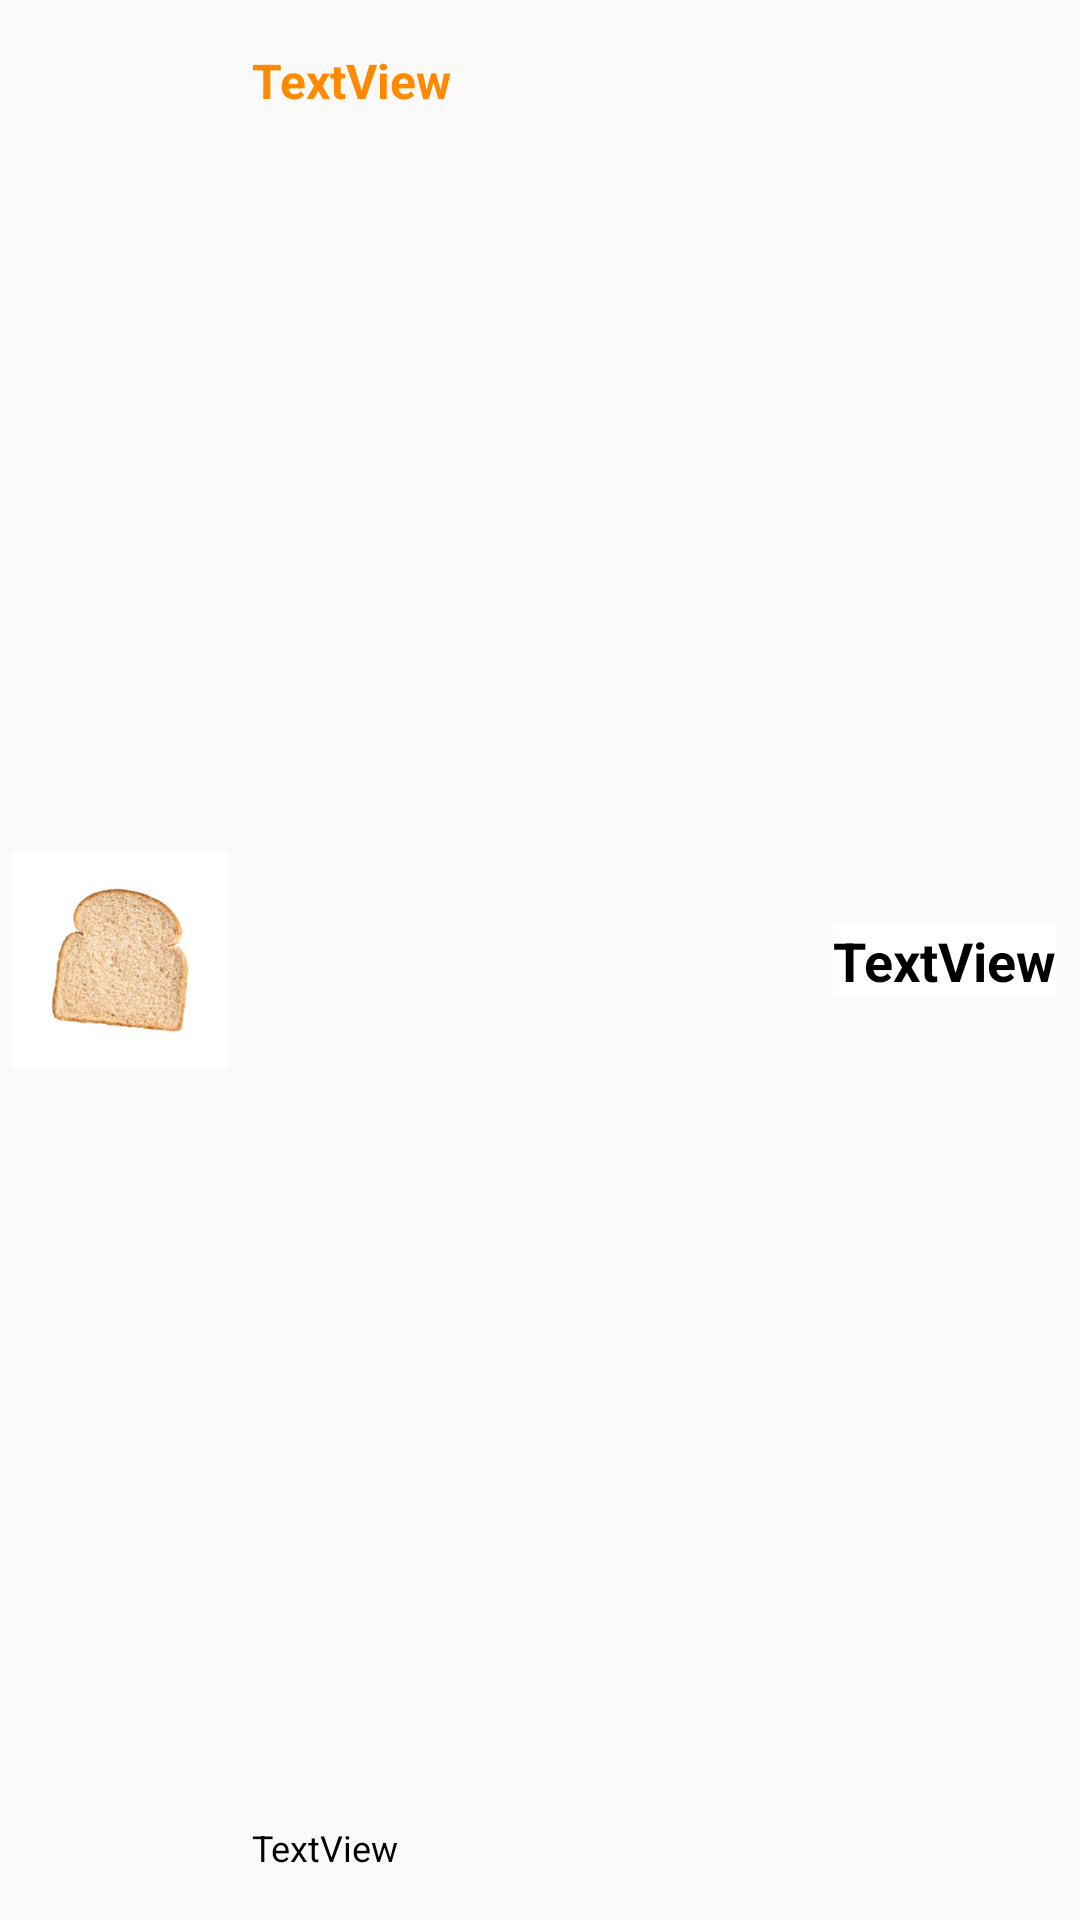

Here is an Android app screen rendered from its layout file. Give the layout XML and the strings, colors and styles it references.
<!-- AndroidManifest.xml: application theme AppTheme -->
<!-- res/layout/list_row_main.xml -->
<?xml version="1.0" encoding="utf-8"?>
<android.support.constraint.ConstraintLayout
    xmlns:android="http://schemas.android.com/apk/res/android"
    xmlns:app="http://schemas.android.com/apk/res-auto"
    xmlns:tools="http://schemas.android.com/tools"
    android:orientation="horizontal"
    android:layout_width="match_parent"
    android:layout_height="72dp"
    tools:layout_editor_absoluteY="81dp"
    tools:layout_editor_absoluteX="0dp">

    <ImageView
        android:id="@+id/gambar_barang"
        android:layout_width="72dp"
        android:layout_height="0dp"
        android:layout_marginBottom="4dp"
        android:layout_marginLeft="4dp"
        android:layout_marginStart="4dp"
        android:layout_marginTop="4dp"
        app:layout_constraintBottom_toBottomOf="parent"
        app:layout_constraintLeft_toLeftOf="parent"
        app:layout_constraintTop_toTopOf="parent"
        app:layout_constraintVertical_bias="0.0"
        app:srcCompat="@drawable/bread"
        tools:layout_constraintTop_creator="1"
        tools:layout_constraintBottom_creator="1"/>

    <TextView
        android:id="@+id/nama_barang"
        android:layout_width="wrap_content"
        android:layout_height="wrap_content"
        android:layout_marginBottom="6dp"
        android:layout_marginLeft="8dp"
        android:text="TextView"
        android:textColor="@color/button_focused"
        android:textSize="16sp"
        android:textStyle="bold"
        app:layout_constraintBottom_toTopOf="@+id/harga1"
        app:layout_constraintLeft_toRightOf="@+id/gambar_barang"
        tools:layout_constraintBottom_creator="1"
        tools:layout_constraintLeft_creator="1"
        tools:text="Bakery A"
        app:layout_constraintTop_toTopOf="parent"
        android:layout_marginTop="16dp"/>

    <TextView
        android:id="@+id/desc"
        android:layout_width="wrap_content"
        android:layout_height="wrap_content"
        android:layout_marginBottom="16dp"
        android:text="TextView"
        android:textColor="@android:color/background_dark"
        android:textSize="12sp"
        app:layout_constraintBottom_toBottomOf="parent"
        app:layout_constraintLeft_toLeftOf="@+id/nama_barang"
        tools:layout_constraintLeft_creator="1"
        tools:text="Rp 100.000"/>

    <TextView
        android:id="@+id/harga"
        android:layout_width="wrap_content"
        android:layout_height="wrap_content"
        android:background="@android:color/background_light"
        android:text="TextView"
        android:textColor="@android:color/background_dark"
        android:textSize="18sp"
        android:textStyle="bold"
        app:layout_constraintBottom_toBottomOf="parent"
        app:layout_constraintTop_toTopOf="parent"
        tools:text="Rp 100.000"
        android:layout_marginRight="8dp"
        app:layout_constraintRight_toRightOf="parent"/>



</android.support.constraint.ConstraintLayout>
<!-- resources referenced by this layout -->
<resources>
  <color name="button_focused">#ff8a00</color>
  <!-- drawable bread: jpg bitmap (drawable, 21825 bytes) -->
  <style name="AppTheme" parent="Theme.AppCompat.Light.DarkActionBar">
          
          <item name="colorPrimary">@color/colorPrimary</item>
          <item name="colorPrimaryDark">@color/colorPrimaryDark</item>
          <item name="colorAccent">@color/colorAccent</item>
      </style>
  <color name="colorPrimary">#3f51b5</color>
  <color name="colorPrimaryDark">#303F9F</color>
  <color name="colorAccent">#ff4081</color>
</resources>
